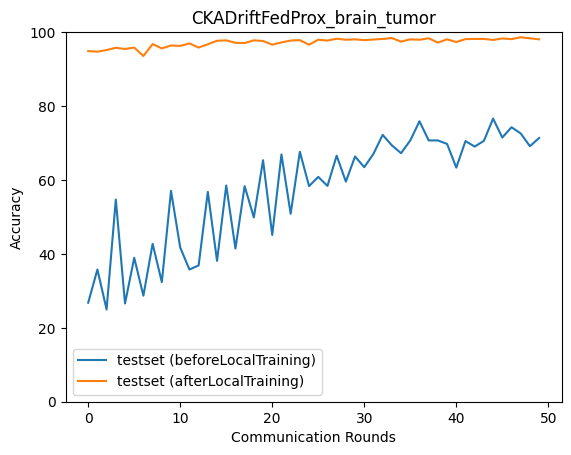

The table this chart was drawn from, first rows:
epoch, accuracy_test_before, macro_f1_test_before, macro_precision_test_before, macro_recall_test_before, accuracy_test_after, macro_f1_test_after, macro_precision_test_after, macro_recall_test_after
0, 26.8, 16.85, 29.34, 26.89, 94.87, 94.88, 94.99, 94.89
1, 35.77, 23.39, 17.84, 35.38, 94.71, 94.72, 94.78, 94.7
2, 24.96, 9.987, 6.24, 25.0, 95.15, 95.14, 95.13, 95.15
3, 54.71, 47, 42.73, 54.74, 95.77, 95.78, 95.86, 95.77
4, 26.57, 13.24, 30.53, 26.62, 95.43, 95.43, 95.51, 95.45
5, 38.94, 25.95, 19.6, 38.62, 95.82, 95.82, 95.83, 95.81
6, 28.69, 17.78, 25.7, 28.8, 93.54, 93.5, 93.82, 93.54
7, 42.73, 33.67, 44.94, 42.55, 96.77, 96.78, 96.9, 96.79
8, 32.37, 21.95, 44.58, 32.42, 95.6, 95.6, 95.65, 95.59
9, 57.05, 48.95, 48.44, 57.05, 96.38, 96.38, 96.49, 96.41
10, 41.73, 29.97, 24.47, 41.8, 96.27, 96.27, 96.32, 96.29
11, 35.77, 25.5, 29.75, 35.47, 96.94, 96.94, 96.96, 96.95
12, 36.88, 27.55, 31.16, 36.94, 95.82, 95.82, 95.85, 95.83
13, 56.77, 49.63, 49.65, 56.65, 96.71, 96.72, 96.8, 96.73
14, 38.11, 30.9, 47.78, 38.21, 97.66, 97.66, 97.69, 97.68
15, 58.5, 50.2, 48.18, 58.48, 97.77, 97.78, 97.8, 97.79
16, 41.45, 32.78, 53.6, 41.49, 97.1, 97.1, 97.12, 97.12
17, 58.33, 51.68, 52.03, 58.21, 97.05, 97.05, 97.05, 97.06
18, 49.86, 44.19, 50.43, 50.05, 97.77, 97.77, 97.77, 97.78
19, 65.35, 57.26, 53.05, 65.29, 97.6, 97.61, 97.66, 97.62
20, 45.13, 40.39, 77.64, 45.29, 96.6, 96.6, 96.73, 96.64
21, 66.91, 58.63, 53.88, 66.84, 97.21, 97.22, 97.27, 97.23
22, 50.86, 47.48, 56.51, 51.11, 97.72, 97.71, 97.72, 97.73
23, 67.63, 59.32, 54.6, 67.56, 97.83, 97.83, 97.85, 97.84
24, 58.33, 54.2, 71.44, 58.65, 96.6, 96.6, 96.65, 96.59
25, 60.84, 54.57, 54.81, 60.72, 97.94, 97.94, 97.95, 97.95
26, 58.38, 53.3, 54.99, 58.69, 97.72, 97.71, 97.73, 97.73
27, 66.57, 58.71, 79.7, 66.51, 98.22, 98.22, 98.23, 98.23
28, 59.55, 55.64, 73.21, 59.8, 97.94, 97.94, 97.95, 97.95
29, 66.35, 58.48, 54.83, 66.29, 98.05, 98.05, 98.07, 98.06
30, 63.45, 62.78, 78.69, 63.58, 97.83, 97.83, 97.83, 97.84
31, 67.08, 59.13, 80.12, 67.02, 97.99, 98, 98.02, 98
32, 72.2, 73.03, 80.34, 72.2, 98.16, 98.16, 98.16, 98.17
33, 69.36, 61.61, 76.76, 69.32, 98.38, 98.39, 98.39, 98.39
34, 67.24, 68.04, 80.5, 67.18, 97.44, 97.44, 97.44, 97.44
35, 70.7, 62.57, 76.99, 70.67, 98.05, 98.05, 98.06, 98.06
36, 75.88, 76.77, 81.35, 75.9, 97.94, 97.94, 97.95, 97.95
37, 70.7, 63.54, 76.45, 70.65, 98.33, 98.33, 98.33, 98.34
38, 70.7, 72.18, 81.72, 70.73, 97.16, 97.16, 97.19, 97.17
39, 69.75, 61.32, 76.55, 69.71, 98.05, 98.05, 98.06, 98.06
40, 63.34, 64.85, 81.07, 63.35, 97.33, 97.32, 97.32, 97.34
41, 70.53, 62.55, 77.16, 70.49, 98.11, 98.11, 98.11, 98.12
42, 69.03, 70.32, 81.83, 69.09, 98.16, 98.16, 98.16, 98.17
43, 70.58, 62.96, 76.97, 70.55, 98.16, 98.16, 98.17, 98.17
44, 76.6, 77.66, 83.1, 76.67, 97.88, 97.88, 97.9, 97.89
45, 71.48, 65.25, 75.29, 71.43, 98.27, 98.27, 98.28, 98.28
46, 74.26, 75.6, 82.47, 74.28, 98.11, 98.11, 98.11, 98.11
47, 72.59, 66.31, 76.59, 72.57, 98.61, 98.61, 98.61, 98.61
48, 69.14, 70.72, 82.46, 69.14, 98.33, 98.33, 98.33, 98.34
49, 71.36, 63.64, 77.41, 71.33, 98.05, 98.05, 98.07, 98.06
